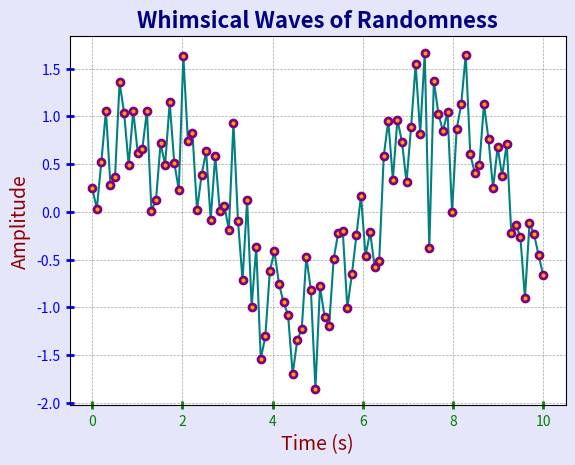

Generate this figure with matplotlib:
import matplotlib.pyplot as plt
import numpy as np

# Generate random data
np.random.seed(42)
x = np.linspace(0, 10, 100)
y = np.sin(x) + np.random.normal(0, 0.5, x.size)

# Create the plot
fig, ax = plt.subplots()

# Plot the data with artistic styling
ax.plot(x, y, linestyle='-', marker='o', color='teal', markersize=5, markerfacecolor='orange', markeredgewidth=2, markeredgecolor='purple')

# Add a grid with custom styling
ax.grid(True, which='both', linestyle='--', linewidth=0.5, color='gray', alpha=0.7)

# Add a random title and axis labels
ax.set_title('Whimsical Waves of Randomness', fontsize=16, fontweight='bold', color='navy')
ax.set_xlabel('Time (s)', fontsize=14, fontstyle='italic', color='darkred')
ax.set_ylabel('Amplitude', fontsize=14, fontstyle='italic', color='darkred')

# Customize the ticks
ax.tick_params(axis='x', colors='green', direction='inout', length=6, width=2)
ax.tick_params(axis='y', colors='blue', direction='inout', length=6, width=2)

# Add a background color
fig.patch.set_facecolor('lavender')

# Show the plot
plt.show()